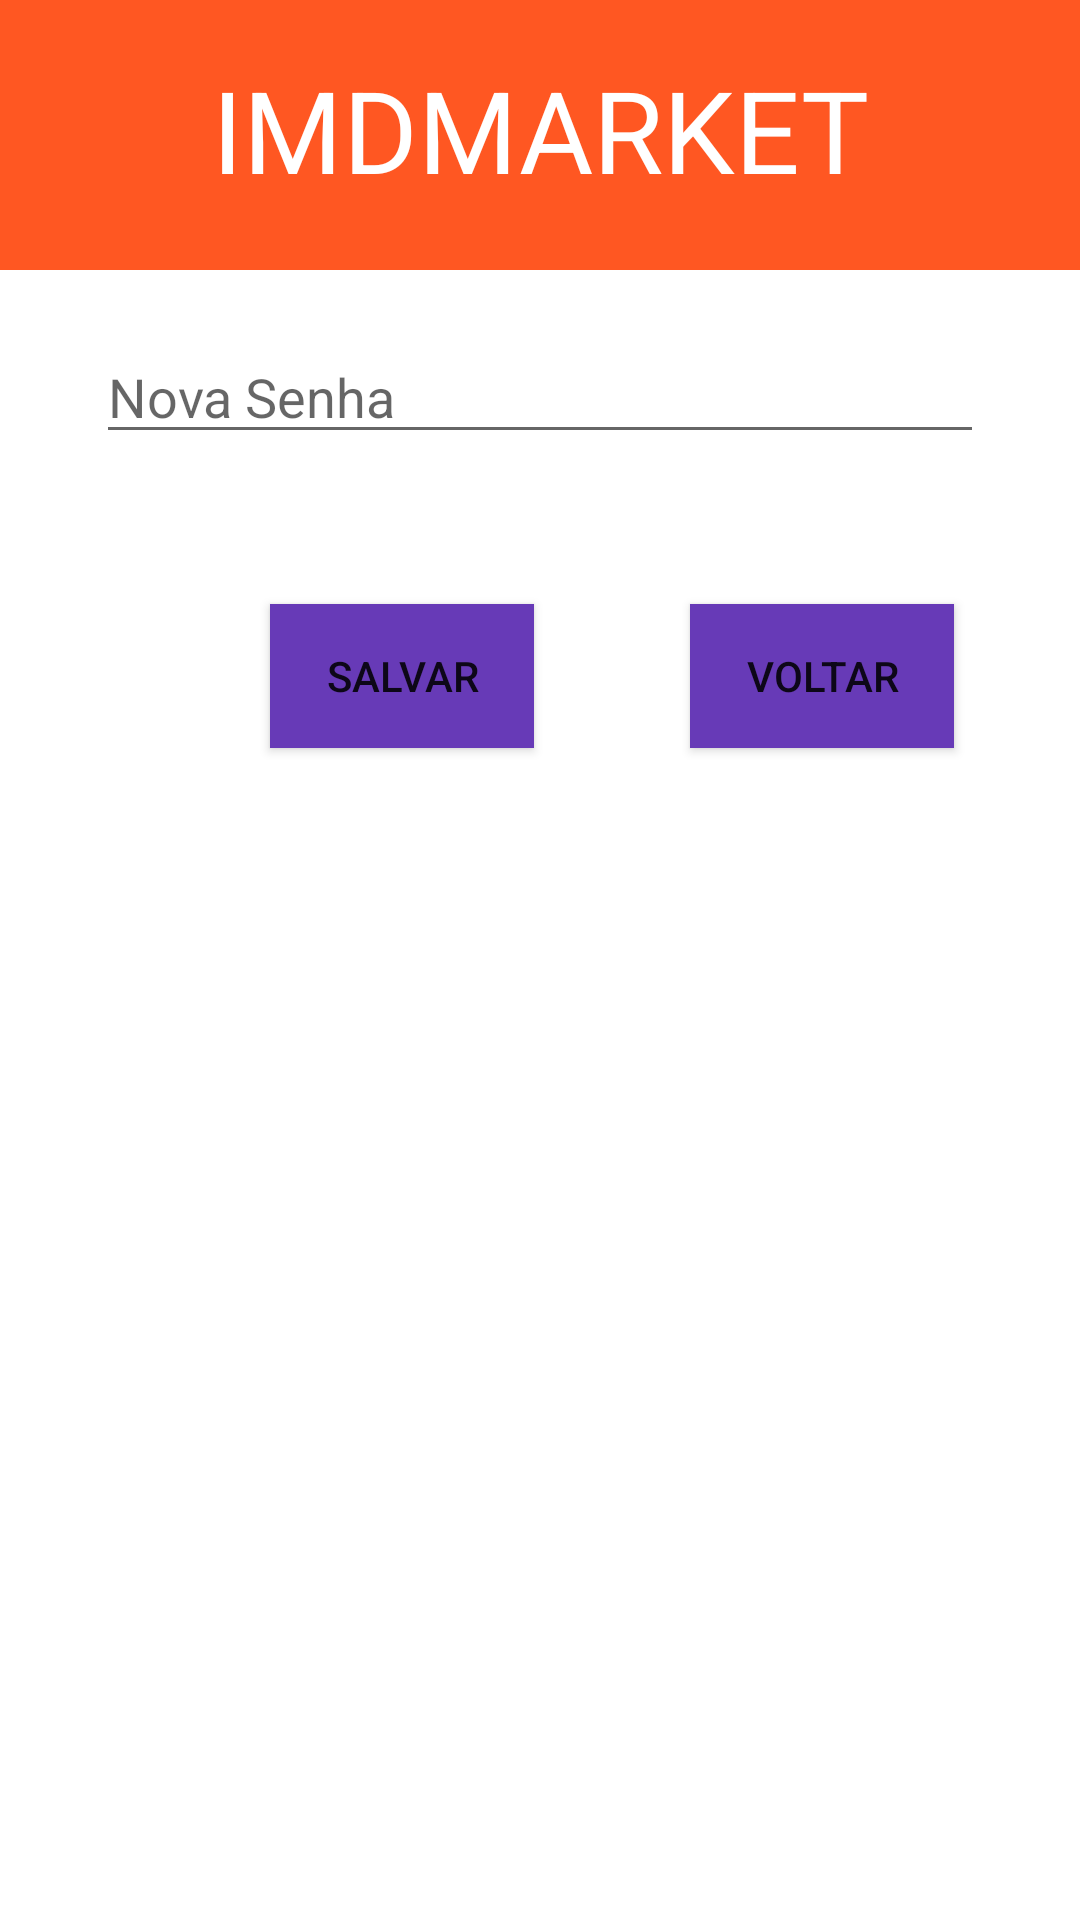

Reconstruct the res/layout file that produces this screen, plus the resources it refers to.
<!-- AndroidManifest.xml: application theme Theme.IMDMarket -->
<!-- res/layout/activity_mudar_senha.xml -->
<?xml version="1.0" encoding="utf-8"?>
<RelativeLayout xmlns:android="http://schemas.android.com/apk/res/android"
    xmlns:tools="http://schemas.android.com/tools"
    android:layout_width="match_parent"
    android:layout_height="match_parent"
    tools:context=".controller.MudarSenhaActivity">

    <ScrollView
        android:id="@+id/imdmarket"
        android:layout_width="414dp"
        android:layout_height="90dp"
        android:background="@color/orange"
        tools:ignore="MissingConstraints"
        tools:layout_editor_absoluteX="-2dp"
        tools:layout_editor_absoluteY="-3dp">

        <LinearLayout
            android:layout_width="match_parent"
            android:layout_height="wrap_content"
            android:orientation="vertical" />
    </ScrollView>

    <TextView
        android:id="@+id/textView"
        android:layout_width="412dp"
        android:layout_height="86dp"
        android:layout_gravity="center"
        android:gravity="center"
        android:text="@string/app_name"
        android:textAlignment="center"
        android:textColor="#FFFFFF"
        android:textSize="38sp"
        tools:ignore="MissingConstraints" />

    <EditText
        android:id="@+id/etNovaSenha"
        android:layout_width="match_parent"
        android:layout_height="wrap_content"
        android:layout_marginHorizontal="32dp"
        android:layout_marginTop="110dp"
        android:hint="Nova Senha" />

    <Button
        android:id="@+id/btnSalvar"
        android:layout_width="wrap_content"
        android:layout_height="wrap_content"
        android:layout_below="@id/etNovaSenha"
        android:layout_marginLeft="90dp"
        android:layout_marginTop="50dp"
        android:background="@color/roxo"
        android:text="Salvar" />

    <Button
        android:id="@+id/btnVoltar"
        android:layout_width="wrap_content"
        android:layout_height="wrap_content"
        android:layout_below="@id/etNovaSenha"
        android:layout_marginLeft="230dp"
        android:layout_marginTop="50dp"
        android:background="@color/roxo"
        android:text="Voltar" />

</RelativeLayout>
<!-- resources referenced by this layout -->
<resources>
  <color name="orange">#FF5722</color>
  <color name="roxo">#673AB7</color>
  <string name="app_name"> IMDMARKET </string>
  <style name="Theme.IMDMarket" parent="Theme.MaterialComponents.DayNight.DarkActionBar">
          
          <item name="colorPrimary">@color/purple_500</item>
          <item name="colorPrimaryVariant">@color/purple_700</item>
          <item name="colorOnPrimary">@color/white</item>
          
          <item name="colorSecondary">@color/teal_200</item>
          <item name="colorSecondaryVariant">@color/teal_700</item>
          <item name="colorOnSecondary">@color/black</item>
          
          <item name="android:statusBarColor">?attr/colorPrimaryVariant</item>
          
      </style>
  <color name="purple_500">#FF6200EE</color>
  <color name="purple_700">#FF3700B3</color>
  <color name="white">#FFFFFFFF</color>
  <color name="teal_200">#FF03DAC5</color>
  <color name="teal_700">#FF018786</color>
  <color name="black">#FF000000</color>
</resources>
